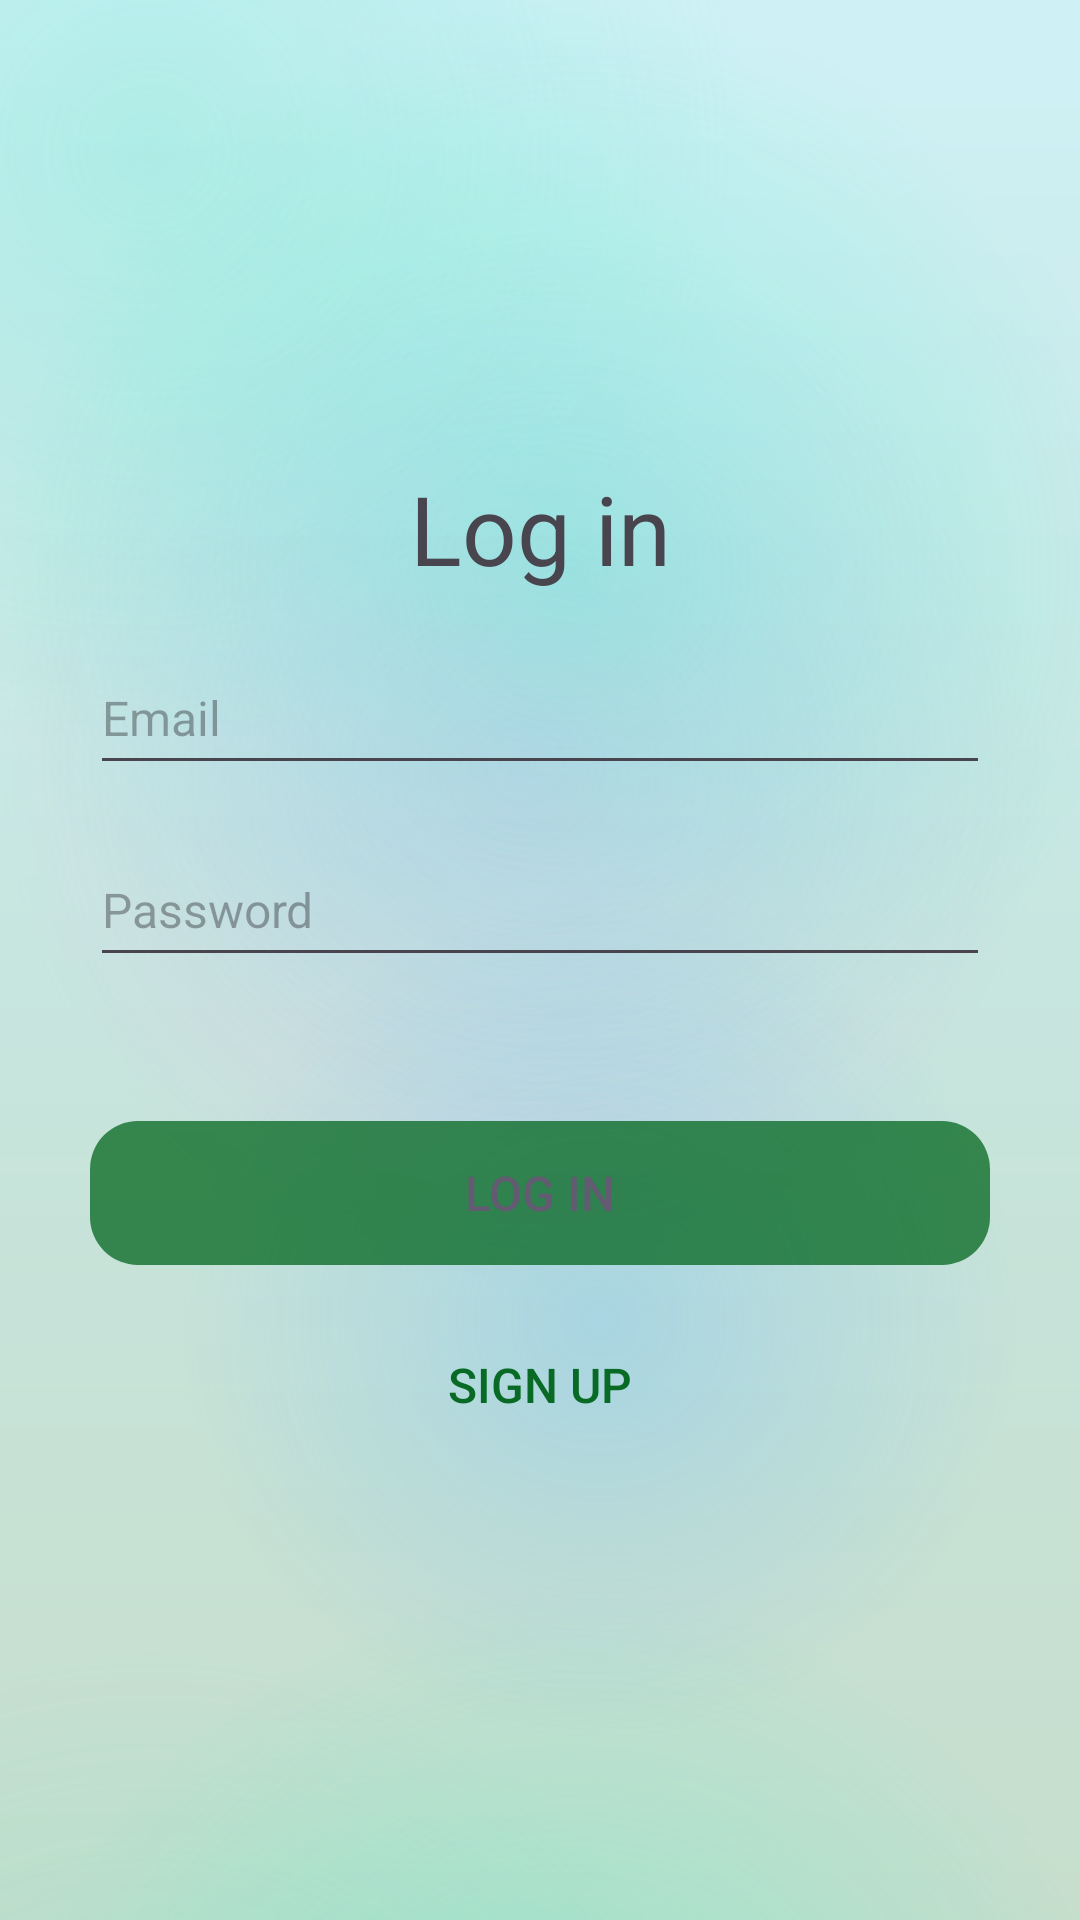

Android layout source for this screen:
<!-- AndroidManifest.xml: application theme Theme.Civix -->
<!-- res/layout/activity_login.xml -->
<?xml version="1.0" encoding="utf-8"?>
<androidx.constraintlayout.widget.ConstraintLayout xmlns:android="http://schemas.android.com/apk/res/android"
    xmlns:app="http://schemas.android.com/apk/res-auto"
    xmlns:tools="http://schemas.android.com/tools"
    android:id="@+id/login"
    android:layout_width="match_parent"
    android:layout_height="match_parent"
    android:background="@drawable/gradient_background"
    tools:context=".views.LoginActivity">

    <LinearLayout
        android:layout_width="300sp"
        android:layout_height="wrap_content"
        app:layout_constraintBottom_toBottomOf="parent"
        app:layout_constraintEnd_toEndOf="parent"
        app:layout_constraintStart_toStartOf="parent"
        app:layout_constraintTop_toTopOf="parent"
        android:orientation="vertical">

        <TextView
            android:layout_width="match_parent"
            android:layout_height="wrap_content"
            android:text="@string/login_title"
            android:textAlignment="center"
            android:textSize="@dimen/title"/>

        <EditText
            android:id="@+id/login_email_edit_text"
            android:layout_width="match_parent"
            android:layout_height="wrap_content"
            android:layout_marginTop="16sp"
            android:autofillHints="emailAddress"
            android:hint="@string/login_email"
            android:inputType="textEmailAddress"
            android:minHeight="48dp"
            android:textSize="@dimen/default_text" />

        <EditText
            android:id="@+id/login_password_edit_text"
            android:layout_width="match_parent"
            android:layout_height="wrap_content"
            android:layout_marginTop="16sp"
            android:autofillHints="password"
            android:hint="@string/login_passwords"
            android:inputType="textPassword"
            android:minHeight="48dp"
            android:textSize="@dimen/default_text" />

        <Button
            android:id="@+id/login_button"
            style="@style/Widget.AppCompat.Button.Borderless.Colored"
            android:layout_width="match_parent"
            android:layout_height="wrap_content"
            android:layout_marginTop="48sp"
            android:background="@drawable/rounded_button_background"
            android:onClick="login"
            android:text="@string/login_button"
            android:textSize="@dimen/default_text" />

        <Button
            android:id="@+id/login_to_signup_button"
            style="@style/Widget.AppCompat.Button.Borderless"
            android:layout_width="match_parent"
            android:layout_height="wrap_content"
            android:layout_marginTop="16sp"
            android:onClick="openSignUp"
            android:textColor="@color/primary"
            android:text="@string/signup_button"
            android:textSize="@dimen/default_text" />
    </LinearLayout>

</androidx.constraintlayout.widget.ConstraintLayout>
<!-- resources referenced by this layout -->
<resources>
  <color name="primary">#086a24</color>
  <dimen name="default_text">16sp</dimen>
  <dimen name="title">32sp</dimen>
  <!-- drawable gradient_background: vector/xml drawable (drawable, 3153 chars, omitted) -->
  <!-- drawable rounded_button_background (drawable) -->
  <?xml version="1.0" encoding="utf-8"?>
  <shape xmlns:android="http://schemas.android.com/apk/res/android"
      android:shape="rectangle">
      <solid android:color="#c4086a24" />
      <corners android:radius="16sp" />
  </shape>
  <string name="login_button">Log in</string>
  <string name="login_email" translatable="false">Email</string>
  <string name="login_passwords">Password</string>
  <string name="login_title">Log in</string>
  <string name="signup_button">Sign Up</string>
  <style name="Theme.Civix" parent="Base.Theme.Civix" />
  <style name="Base.Theme.Civix" parent="Theme.Material3.DayNight.NoActionBar">
  
           <item name="colorPrimary">@color/primary</item>
      </style>
</resources>
